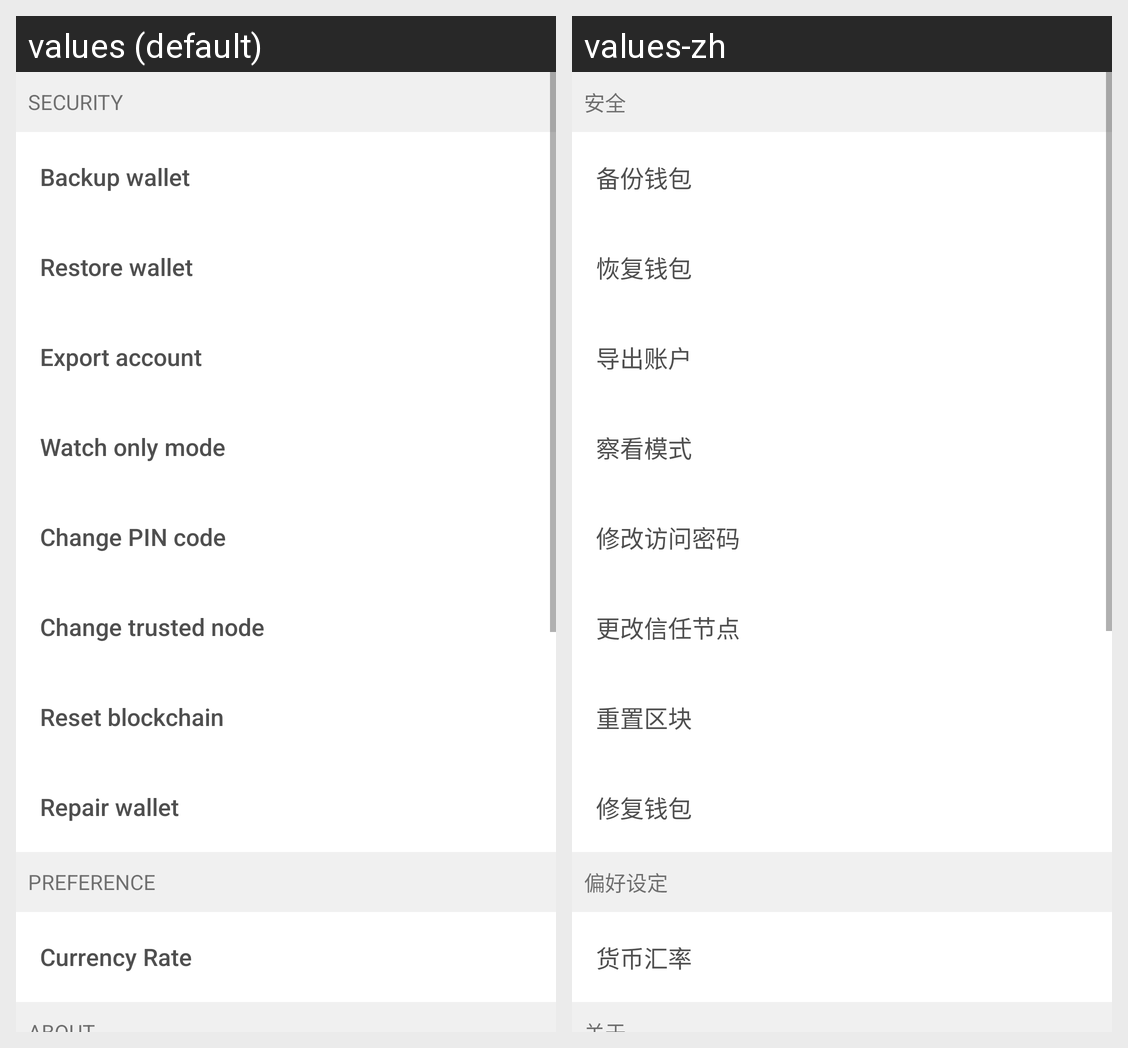

The Android screen above is rendered under two locales of the same app. Produce the string resources it draws, with the default and per-locale values.
Android screen res/layout/fragment_settings.xml rendered under 2 locales, left to right: values (default), values-zh. Device: Nexus 5 (rendered at 1080×1920; each locale shown at half size, 540×960, under a caption strip naming it); theme AppTheme.
Strings drawn on this screen, with the default value and each locale's value (text and hints the layout hard-codes, and strings that could not be matched under every locale, appear in the picture but are not listed):

settings_subtitle_security
  values: Security
  values-zh: 安全

backup_wallet
  values: Backup wallet
  values-zh: 备份钱包

restore_wallet
  values: Restore wallet
  values-zh: 恢复钱包

settings_export_pub_key
  values: Export account
  values-zh: 导出账户

settings_import_xpub
  values: Watch only mode
  values-zh: 察看模式

change_pincode
  values: Change PIN code
  values-zh: 修改访问密码

settings_change_trusted_node
  values: Change trusted node
  values-zh: 更改信任节点

settings_reset_blockchain
  values: Reset blockchain
  values-zh: 重置区块

settings_repair_walllet
  values: Repair wallet
  values-zh: 修复钱包

settings_subtitle_preference
  values: Preference
  values-zh: 偏好设定

settings_rates
  values: Currency Rate
  values-zh: 货币汇率
